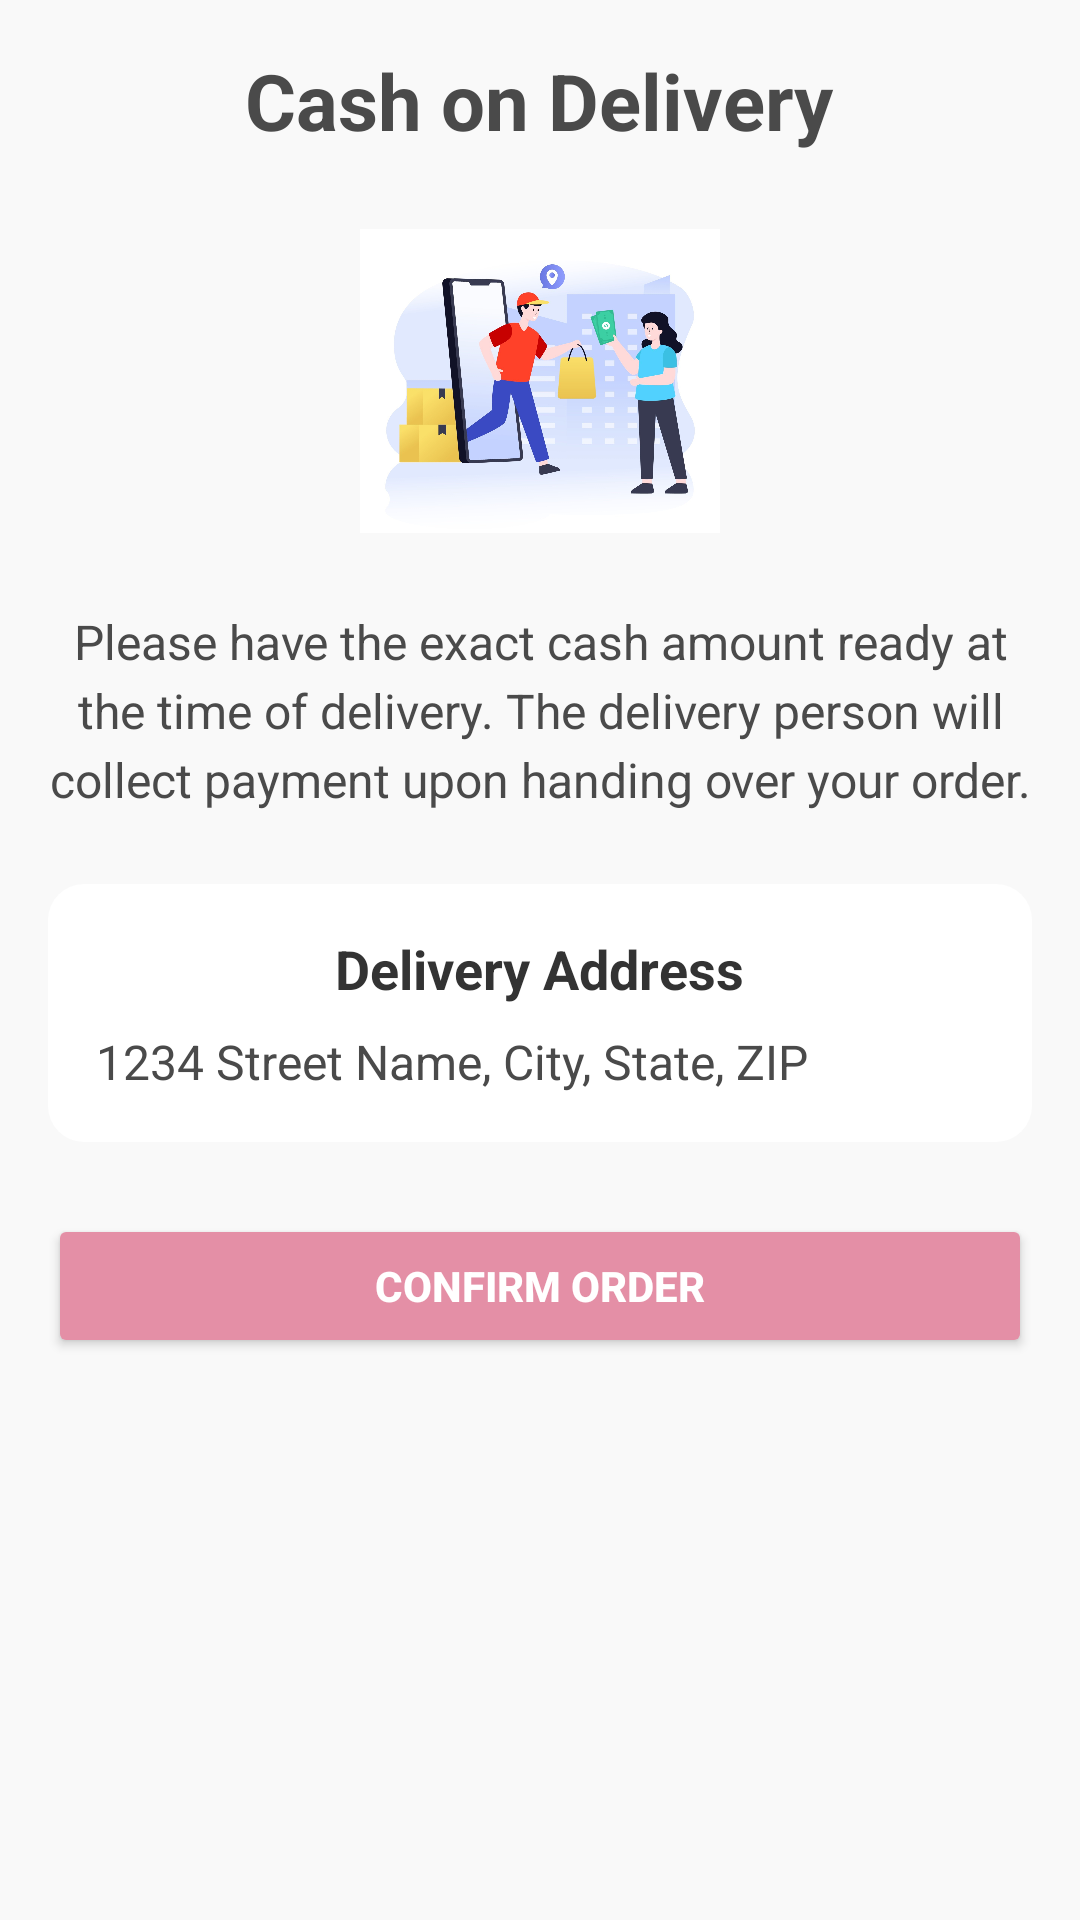

This screen was rendered from an Android layout file. Write that file and the resources it references.
<!-- AndroidManifest.xml: application theme Theme.ShopApp -->
<!-- res/layout/fragment_cash_on_delivery.xml -->
<?xml version="1.0" encoding="utf-8"?>
<LinearLayout
    xmlns:android="http://schemas.android.com/apk/res/android"
    android:layout_width="match_parent"
    android:layout_height="match_parent"
    android:background="#F9F9F9"
    android:padding="16dp">

    <LinearLayout
        android:layout_width="match_parent"
        android:layout_height="wrap_content"
        android:orientation="vertical"
        android:gravity="center_horizontal">

        
        <TextView
            android:id="@+id/tv_cod_title"
            android:layout_width="wrap_content"
            android:layout_height="wrap_content"
            android:text="Cash on Delivery"
            android:textSize="26sp"
            android:textStyle="bold"
            android:textColor="#4A4A4A"
            android:layout_marginBottom="16dp" />

        
        <ImageView
            android:id="@+id/img_cod_icon"
            android:layout_width="120dp"
            android:layout_height="120dp"
            android:src="@drawable/cash_on_delivery"
            android:contentDescription="Cash on Delivery Icon"
            android:layout_marginBottom="16dp" />

        
        <TextView
            android:id="@+id/tv_cod_instructions"
            android:layout_width="match_parent"
            android:layout_height="wrap_content"
            android:text="Please have the exact cash amount ready at the time of delivery. The delivery person will collect payment upon handing over your order."
            android:textSize="16sp"
            android:textColor="#4A4A4A"
            android:gravity="center"
            android:lineSpacingExtra="4dp"
            android:layout_marginBottom="24dp" />

        
        <LinearLayout
            android:layout_width="match_parent"
            android:layout_height="wrap_content"
            android:orientation="vertical"
            android:background="@drawable/background_card"
            android:padding="16dp"
            android:layout_marginBottom="24dp">

            <TextView
                android:id="@+id/tv_address_label"
                android:layout_width="wrap_content"
                android:layout_height="wrap_content"
                android:text="Delivery Address"
                android:textSize="18sp"
                android:layout_gravity="center"
                android:textStyle="bold"
                android:textColor="#333333"
                android:layout_marginBottom="8dp" />

            <TextView
                android:id="@+id/tv_delivery_address"
                android:layout_width="match_parent"
                android:layout_height="wrap_content"
                android:text="1234 Street Name, City, State, ZIP"
                android:textSize="16sp"
                android:textColor="#4A4A4A"
                android:lineSpacingExtra="2dp" />
        </LinearLayout>

        
        <Button
            android:id="@+id/btn_cod_confirm"
            android:layout_width="match_parent"
            android:layout_height="wrap_content"
            android:text="Confirm Order"
            android:backgroundTint="@color/Skin"
            android:textColor="#FFFFFF"
            android:textStyle="bold"
            android:padding="12dp"
            android:elevation="4dp"
            android:layout_marginBottom="16dp" />
    </LinearLayout>
</LinearLayout>
<!-- resources referenced by this layout -->
<resources>
  <color name="Skin">#e48fa6</color>
  <!-- drawable background_card (drawable) -->
  <?xml version="1.0" encoding="utf-8"?>
  <shape xmlns:android="http://schemas.android.com/apk/res/android">
      <solid android:color="#FFFFFF" /> 
      <corners android:radius="12dp" /> 
      <shadowColor android:color="#B3B3B3" />
      <padding android:left="8dp" android:top="8dp" android:right="8dp" android:bottom="8dp" />
  </shape>
  <!-- drawable cash_on_delivery: jpg bitmap (drawable, 155553 bytes) -->
  <style name="Theme.ShopApp" parent="Base.Theme.ShopApp" />
  <style name="Base.Theme.ShopApp" parent="Theme.Material3.DayNight.NoActionBar">
          
          <item name="colorPrimary">#F7B8B5</item>
          <item name="colorPrimaryVariant">@color/Purple</item>
          <item name="colorOnPrimary">@color/black</item>
  
          
          <item name="colorSecondary">#F1D0C7</item>
          <item name="colorSecondaryVariant">@color/white</item>
          <item name="colorOnSecondary">@color/black</item>
  
          
          <item name="colorAccent">#FF6B6B</item>
  
          
          <item name="android:textColor">#4A4A4A</item>
  
          
          <item name="android:colorBackground">#FAF7F5</item>
      </style>
  <color name="Purple">#40142c</color>
  <color name="black">#FF000000</color>
  <color name="white">#FFFFFFFF</color>
</resources>
